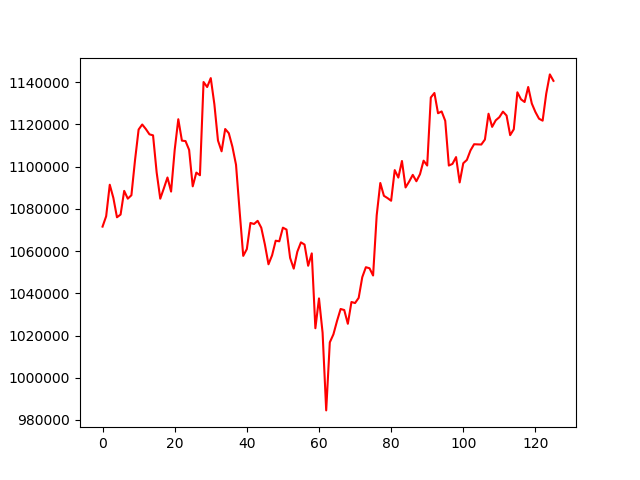

Source data for this figure (header and first rows):
, 0
0, 1071595
1, 1076505
2, 1091440
3, 1085190
4, 1076017
5, 1077306
6, 1088521
7, 1084834
8, 1086453
9, 1103039
10, 1117589
11, 1119971
12, 1117825
13, 1115314
14, 1114827
15, 1097269
16, 1084825
17, 1089756
18, 1094866
19, 1088200
20, 1107919
21, 1122459
22, 1112314
23, 1112116
24, 1107950
25, 1090663
26, 1097182
27, 1095923
28, 1140090
29, 1137715
30, 1141945
31, 1129570
32, 1112368
33, 1107265
34, 1117829
35, 1115835
36, 1109419
37, 1100910
38, 1078927
39, 1057728
40, 1060955
41, 1073333
42, 1072844
43, 1074335
44, 1071073
45, 1063167
46, 1053753
47, 1057998
48, 1064927
49, 1064631
50, 1071105
51, 1070197
52, 1056767
53, 1051692
54, 1059722
55, 1064134
56, 1063084
57, 1053047
58, 1058903
59, 1023456
... 66 more rows
